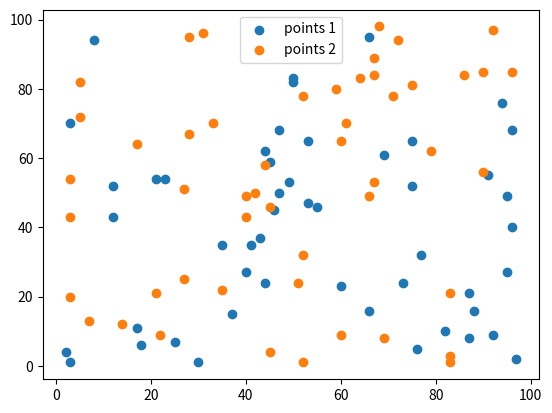

Python code for this plot:
import matplotlib.pyplot as plt
import random

x1 = [random.randrange(1,100) for i in range(0,50)]
y1 = [random.randrange(1,100) for i in range(0,50)]

x2 = [random.randrange(1,100) for i in range(0,50)]
y2 = [random.randrange(1,100) for i in range(0,50)]

plt.scatter(x1,y1,label="points 1")
plt.scatter(x2,y2,label="points 2")
plt.legend()

plt.show()